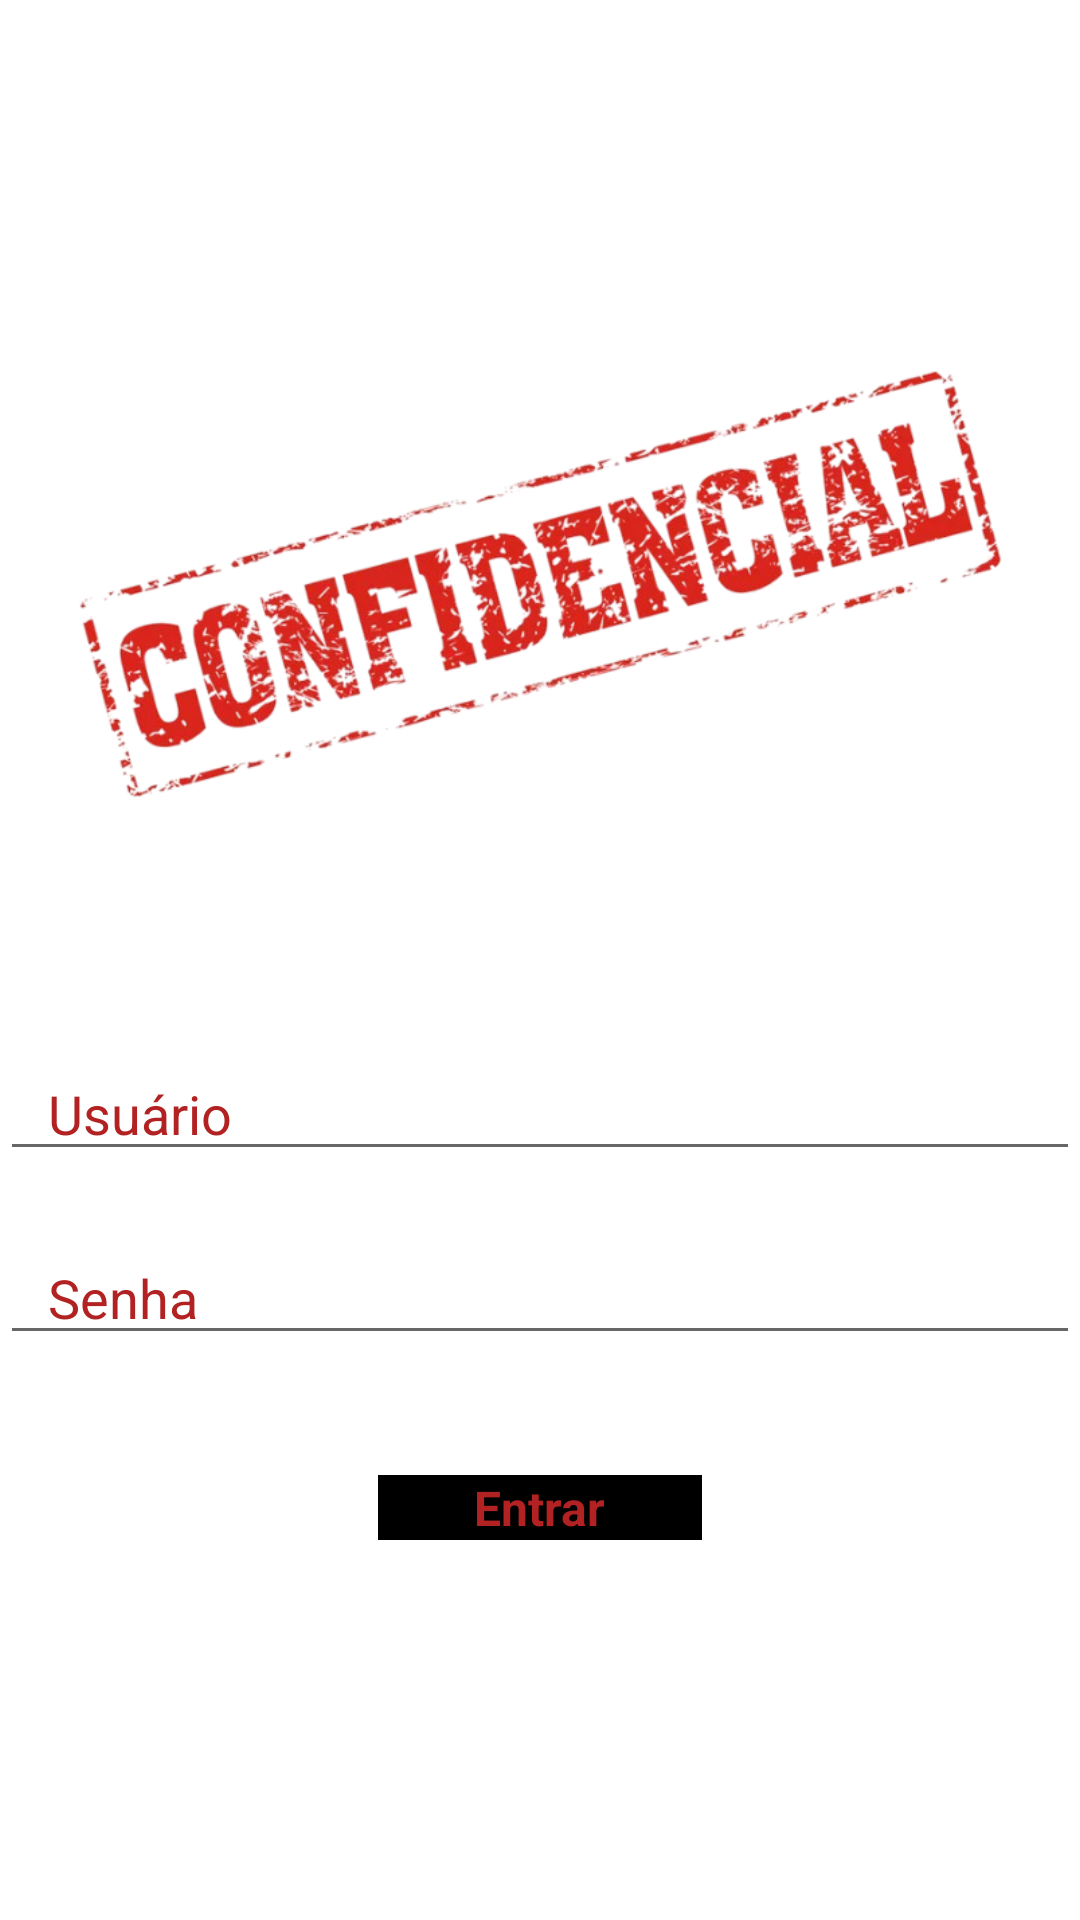

This screen was rendered from an Android layout file. Write that file and the resources it references.
<!-- AndroidManifest.xml: application theme AppTheme -->
<!-- res/layout/activity_main.xml -->
<?xml version="1.0" encoding="utf-8"?>
<androidx.constraintlayout.widget.ConstraintLayout xmlns:android="http://schemas.android.com/apk/res/android"
    xmlns:app="http://schemas.android.com/apk/res-auto"
    xmlns:tools="http://schemas.android.com/tools"
    android:id="@+id/main"
    android:layout_width="match_parent"
    android:layout_height="match_parent"
    android:background="@color/white"
    tools:context=".MainActivity">

    
    <ImageView
        android:id="@+id/imageView2"
        android:layout_width="318dp"
        android:layout_height="269dp"
        app:srcCompat="@drawable/confidencial"
        android:layout_marginTop="60dp"
        android:layout_marginBottom="40dp"
        app:layout_constraintTop_toTopOf="parent"
        app:layout_constraintStart_toStartOf="parent"
        app:layout_constraintEnd_toEndOf="parent" />

    
    <EditText
        android:id="@+id/editUsuario"
        android:layout_width="0dp"
        android:layout_height="wrap_content"
        android:hint="Usuário"
        android:inputType="text"
        android:layout_marginTop="20dp"
        app:layout_constraintEnd_toEndOf="parent"
        app:layout_constraintStart_toStartOf="parent"
        app:layout_constraintTop_toBottomOf="@id/imageView2"
        android:paddingStart="16dp"
        android:paddingEnd="16dp"
        android:textColorHint="#B22222"
        android:textColor="#B22222"/>

    
    <EditText
        android:id="@+id/editSenha"
        android:layout_width="0dp"
        android:layout_height="wrap_content"
        android:hint="Senha"
        android:inputType="textPassword"
        android:layout_marginTop="20dp"
        app:layout_constraintEnd_toEndOf="parent"
        app:layout_constraintStart_toStartOf="parent"
        app:layout_constraintTop_toBottomOf="@id/editUsuario"
        android:paddingStart="16dp"
        android:paddingEnd="16dp"
        android:textColorHint="#B22222"
        android:textColor="#B22222"/>

    
    <Button
        android:id="@+id/btnEntrar"
        android:layout_width="wrap_content"
        android:layout_height="wrap_content"
        android:text="Entrar"
        android:textColor="#B22222"
        android:backgroundTint="@color/black"
        app:layout_constraintEnd_toEndOf="parent"
        app:layout_constraintStart_toStartOf="parent"
        app:layout_constraintTop_toBottomOf="@id/editSenha"
        android:layout_marginTop="40dp"
        android:paddingStart="32dp"
        android:paddingEnd="32dp"
        android:textSize="16sp"
        android:textStyle="bold" />

</androidx.constraintlayout.widget.ConstraintLayout>
<!-- resources referenced by this layout -->
<resources>
  <!-- drawable confidencial: png bitmap (drawable, 184057 bytes) -->
  <style name="AppTheme" parent="Theme.MaterialComponents.DayNight.NoActionBar">
          
          <item name="colorPrimary">@android:color/holo_red_dark</item>
          <item name="colorPrimaryVariant">@android:color/holo_red_light</item>
          <item name="colorOnPrimary">@android:color/white</item>
          <item name="colorSurface">@android:color/white</item>
          <item name="colorOnSurface">@android:color/black</item>
          <item name="colorError">@android:color/holo_red_dark</item>
  
          
          <item name="textInputStyle">@style/MyTextInputStyle</item>
  
          
          <item name="buttonStyle">@style/MyButtonStyle</item>
      </style>
  <style name="MyTextInputStyle" parent="Widget.MaterialComponents.TextInputLayout.OutlinedBox">
          <item name="boxStrokeColor">@android:color/holo_red_dark</item>
          <item name="hintTextColor">@android:color/holo_red_dark</item>
      </style>
  <style name="MyButtonStyle">
          <item name="android:background">@android:color/holo_red_dark</item>
          <item name="android:textColor">@android:color/white</item>
      </style>
  <!-- not gathered from this repository: default colours our renderer supplied (Android Studio template values) -->
  <color name="black">#FF000000</color>
  <color name="white">#FFFFFFFF</color>
</resources>
